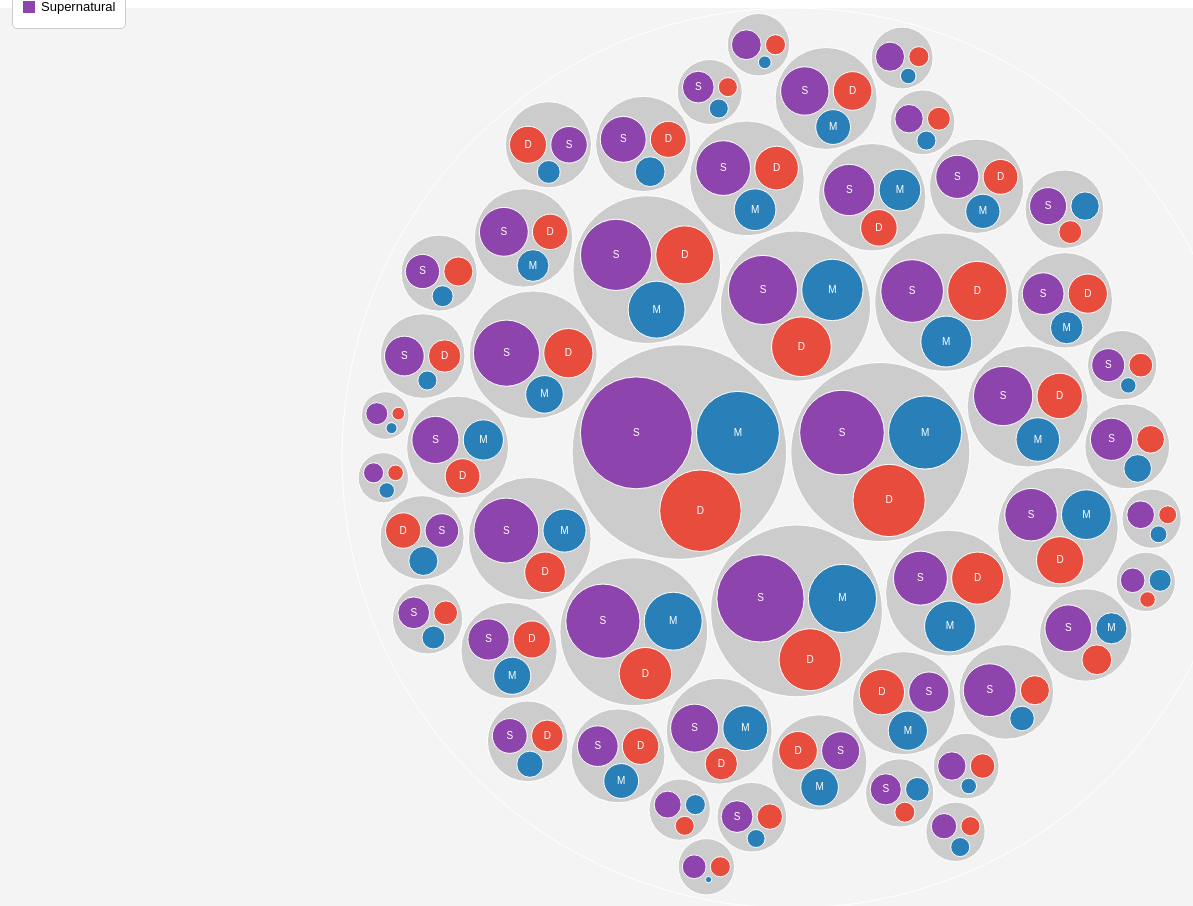
D3 v7 page, settled after 480 driven frames (8 s of simulated time); the page loaded 1 data file(s).


    const svg = d3.select("svg");
    const width = +svg.attr("width");
    const height = +svg.attr("height");
    const tooltip = d3.select("#tooltip");

    const color = d3.scaleOrdinal()
      .domain(["Death", "Murder", "Supernatural"])
      .range(["#e74c3c", "#2980b9", "#8e44ad"]);

    const g = svg.append("g");

    const zoom = d3.zoom()
      .scaleExtent([0.5, 5])
      .on("zoom", (event) => {
        g.attr("transform", event.transform);
      });

    svg.call(zoom);

    d3.json("../data/circle_packing_data.json").then(data => {
      const root = d3.hierarchy(data)
        .sum(d => d.value || 0)
        .sort((a, b) => b.value - a.value);

      const pack = d3.pack()
        .size([width-100, height-100])
        .padding(5);

      const rootPacked = pack(root);

      const node = g.selectAll("g")
        .data(rootPacked.descendants())
        .join("g")
        .attr("transform", d => `translate(${d.x},${d.y})`);

      node.append("circle")
        .attr("r", d => d.r)
        .attr("fill", d => {
          if (d.depth === 2) return color(d.data.name);
          if (d.depth === 1) return "#ccc";
          return "none";
        })
        .on("mousemove", (event, d) => {
          if (d.depth === 2) {
            tooltip
              .style("display", "block")
              .style("left", `${event.pageX + 10}px`)
              .style("top", `${event.pageY + 10}px`)
              .html(`<strong>State:</strong> ${d.parent.data.name}<br>
                     <strong>Type:</strong> ${d.data.name}<br>
                     <strong>Count:</strong> ${d.data.value}`);
          }
        })
        .on("mouseout", () => {
          tooltip.style("display", "none");
        });

      node.filter(d => d.depth === 2)
        .append("text")
        .attr("dy", "0.3em")
        .attr("text-anchor", "middle")
        .text(d => d.r > 15 ? d.data.name[0] : "");
    }).catch(error => {
      console.error("Failed to load JSON:", error);
    });
  

### data: ../data/circle_packing_data.json
{
 "name": "US Events",
 "children": [
  {
   "name": "AK",
   "children": [
    "{... 2 keys}",
    "{... 2 keys}",
    "{... 2 keys}"
   ]
  },
  {
   "name": "AL",
   "children": [
    "{... 2 keys}",
    "{... 2 keys}",
    "{... 2 keys}"
   ]
  },
  {
   "name": "AR",
   "children": [
    "{... 2 keys}",
    "{... 2 keys}",
    "{... 2 keys}"
   ]
  },
  {
   "name": "AZ",
   "children": [
    "{... 2 keys}",
    "{... 2 keys}",
    "{... 2 keys}"
   ]
  },
  {
   "name": "CA",
   "children": [
    "{... 2 keys}",
    "{... 2 keys}",
    "{... 2 keys}"
   ]
  },
  {
   "name": "CO",
   "children": [
    "{... 2 keys}",
    "{... 2 keys}",
    "{... 2 keys}"
   ]
  },
  {
   "name": "CT",
   "children": [
    "{... 2 keys}",
    "{... 2 keys}",
    "{... 2 keys}"
   ]
  },
  {
   "name": "DE",
   "children": [
    "{... 2 keys}",
    "{... 2 keys}",
    "{... 2 keys}"
   ]
  },
  "... 42 more items"
 ]
}